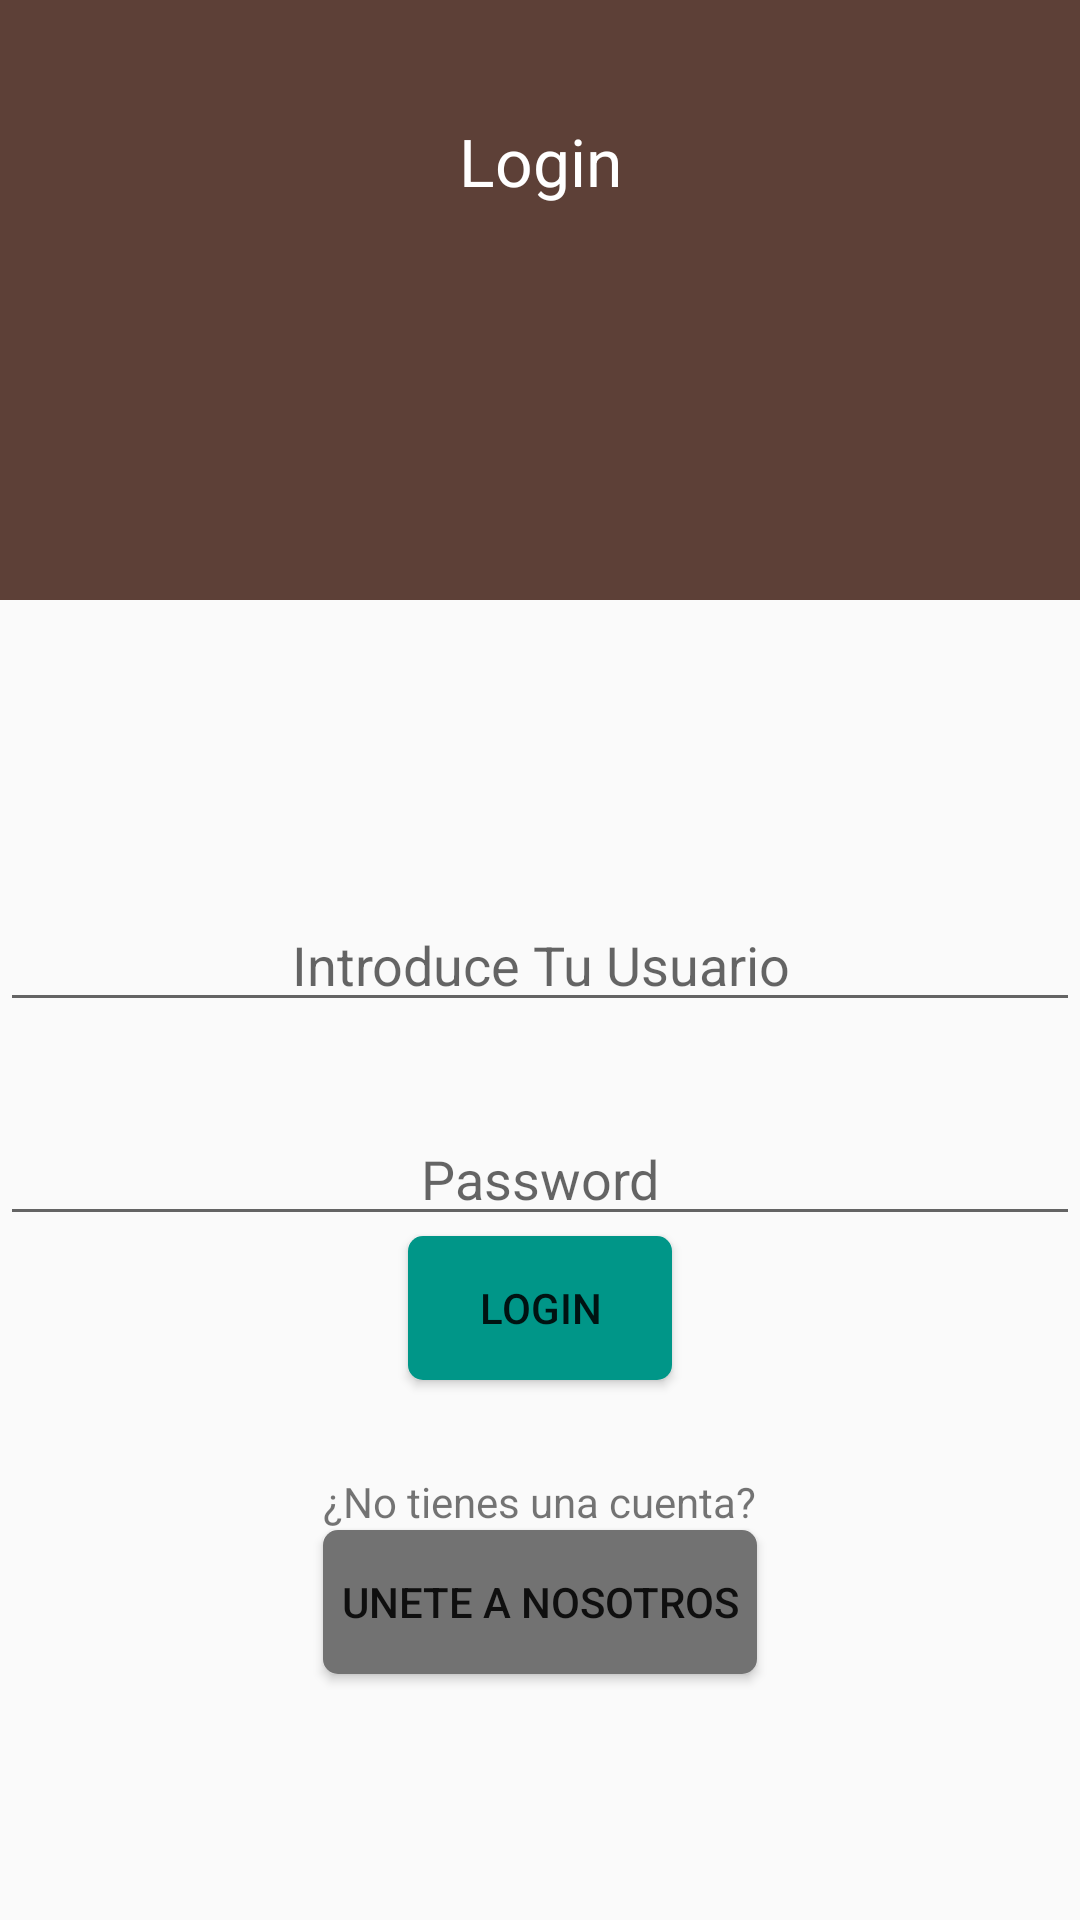

Produce the Android XML layout that renders to this screen, including the resource entries it uses.
<!-- AndroidManifest.xml: application theme AppTheme -->
<!-- res/layout/activity_login.xml -->
<?xml version="1.0" encoding="utf-8"?>
<RelativeLayout xmlns:android="http://schemas.android.com/apk/res/android"
    android:layout_width="match_parent" android:layout_height="match_parent">

    <RelativeLayout
        android:layout_width="match_parent"
        android:layout_height="200dp"
        android:layout_alignParentTop="true"
        android:layout_alignParentStart="true"
        android:background="@color/colorPrimaryDark"
        android:id="@+id/relativeLayout">

        <TextView
            android:layout_width="wrap_content"
            android:layout_height="wrap_content"
            android:textAppearance="?android:attr/textAppearanceLarge"
            android:id="@+id/textView3"
            android:text="@string/title_login"
            android:textSize="@dimen/abc_action_bar_progress_bar_size"
            android:textColor="#ffffffff"
            android:gravity="center"
            android:layout_alignParentStart="true"
            android:layout_marginTop="39dp"
            android:layout_alignParentEnd="true" />

    </RelativeLayout>

    <EditText
        android:layout_width="wrap_content"
        android:layout_height="wrap_content"
        android:inputType="textPersonName"
        android:ems="10"
        android:id="@+id/txtUsuario"
        android:hint="@string/hint_user"
        android:gravity="center"
        android:layout_centerVertical="true"
        android:layout_alignParentStart="true"
        android:layout_alignParentEnd="true" />

    <EditText
        android:layout_width="wrap_content"
        android:layout_height="wrap_content"
        android:inputType="textPassword"
        android:ems="10"
        android:id="@+id/txtContrasena"
        android:layout_below="@+id/txtUsuario"
        android:layout_alignParentStart="true"
        android:layout_marginTop="30dp"
        android:layout_alignParentEnd="true"
        android:gravity="center"
        android:hint="@string/hint_pass" />

    <Button
        android:layout_width="wrap_content"
        android:layout_height="wrap_content"
        android:text="@string/title_login"
        android:id="@+id/btnLogin"
        android:gravity="center"
        android:background="@drawable/btn_green_circle_corners"
        android:layout_below="@+id/txtContrasena"
        android:layout_centerHorizontal="true" />

    <Button
        android:layout_width="wrap_content"
        android:layout_height="wrap_content"
        android:text="Unete a Nosotros"
        android:padding="6dp"
        android:id="@+id/btnUnete"
        android:background="@drawable/btn_blue_circle_corners"
        android:layout_below="@+id/textView4"
        android:layout_centerHorizontal="true" />

    <TextView
        android:layout_width="wrap_content"
        android:layout_height="wrap_content"
        android:textAppearance="?android:attr/textAppearanceSmall"
        android:text="¿No tienes una cuenta?"
        android:id="@+id/textView4"
        android:layout_below="@+id/btnLogin"
        android:layout_alignStart="@+id/btnUnete"
        android:layout_marginTop="31dp" />


</RelativeLayout>
<!-- resources referenced by this layout -->
<resources>
  <color name="colorPrimaryDark">#5D4037</color>
  <!-- drawable btn_blue_circle_corners (drawable) -->
  <?xml version="1.0" encoding="utf-8"?>
  <shape xmlns:android="http://schemas.android.com/apk/res/android"
      android:shape="rectangle">
      <solid android:color="@color/greyBtn"></solid>
      <corners android:radius="5dp"></corners>
  </shape>
  <!-- drawable btn_green_circle_corners (drawable) -->
  <?xml version="1.0" encoding="utf-8"?>
  <shape xmlns:android="http://schemas.android.com/apk/res/android"
      android:shape="rectangle">
      <solid android:color="@color/okBtn"></solid>
      <corners android:radius="5dp"></corners>
  </shape>
  <string name="hint_pass">Password</string>
  <string name="hint_user">Introduce Tu Usuario</string>
  <string name="title_login">Login</string>
  <style name="AppTheme" parent="AppTheme.Base">
  
      </style>
  <color name="greyBtn">#727272</color>
  <color name="okBtn">#009688</color>
  <style name="AppTheme.Base" parent="Theme.AppCompat.Light.NoActionBar">
          
          <item name="android:windowNoTitle">true</item>
          <item name="colorControlHighlight">@color/colorHighlight</item>
          <item name="windowActionBar">false</item>
          <item name="colorPrimary">@color/colorPrimary</item>
          <item name="colorPrimaryDark">@color/colorPrimaryDark</item>
          <item name="colorAccent">@color/colorAccent</item>
  
      </style>
  <color name="colorHighlight">#01579B</color>
  <color name="colorPrimary">#795548</color>
  <color name="colorAccent">#FF80AB</color>
</resources>
